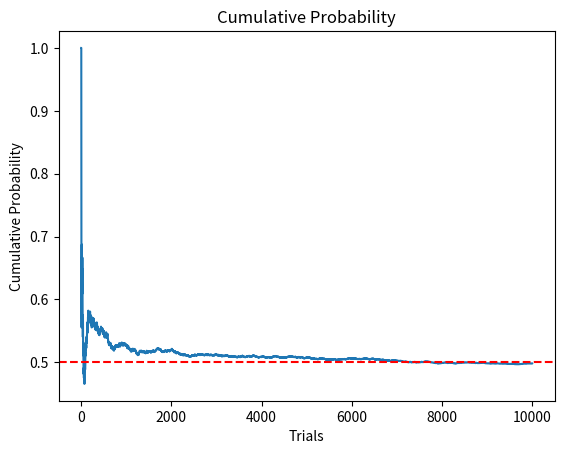

Recreate this plot in Python.
import numpy as np
import matplotlib.pyplot as plt

n = 10000
coins = np.random.choice(["H", "T"], size=n)

is_head = (coins == "H").astype(int)

cumulative_heads = np.cumsum(is_head)

trials = np.arange(1, n + 1)

cumulative_prob = cumulative_heads / trials

plt.plot(trials, cumulative_prob)
plt.axhline(y=0.5, linestyle="--", color="r")
plt.xlabel("Trials")
plt.ylabel("Cumulative Probability")
plt.title("Cumulative Probability")
plt.show()
